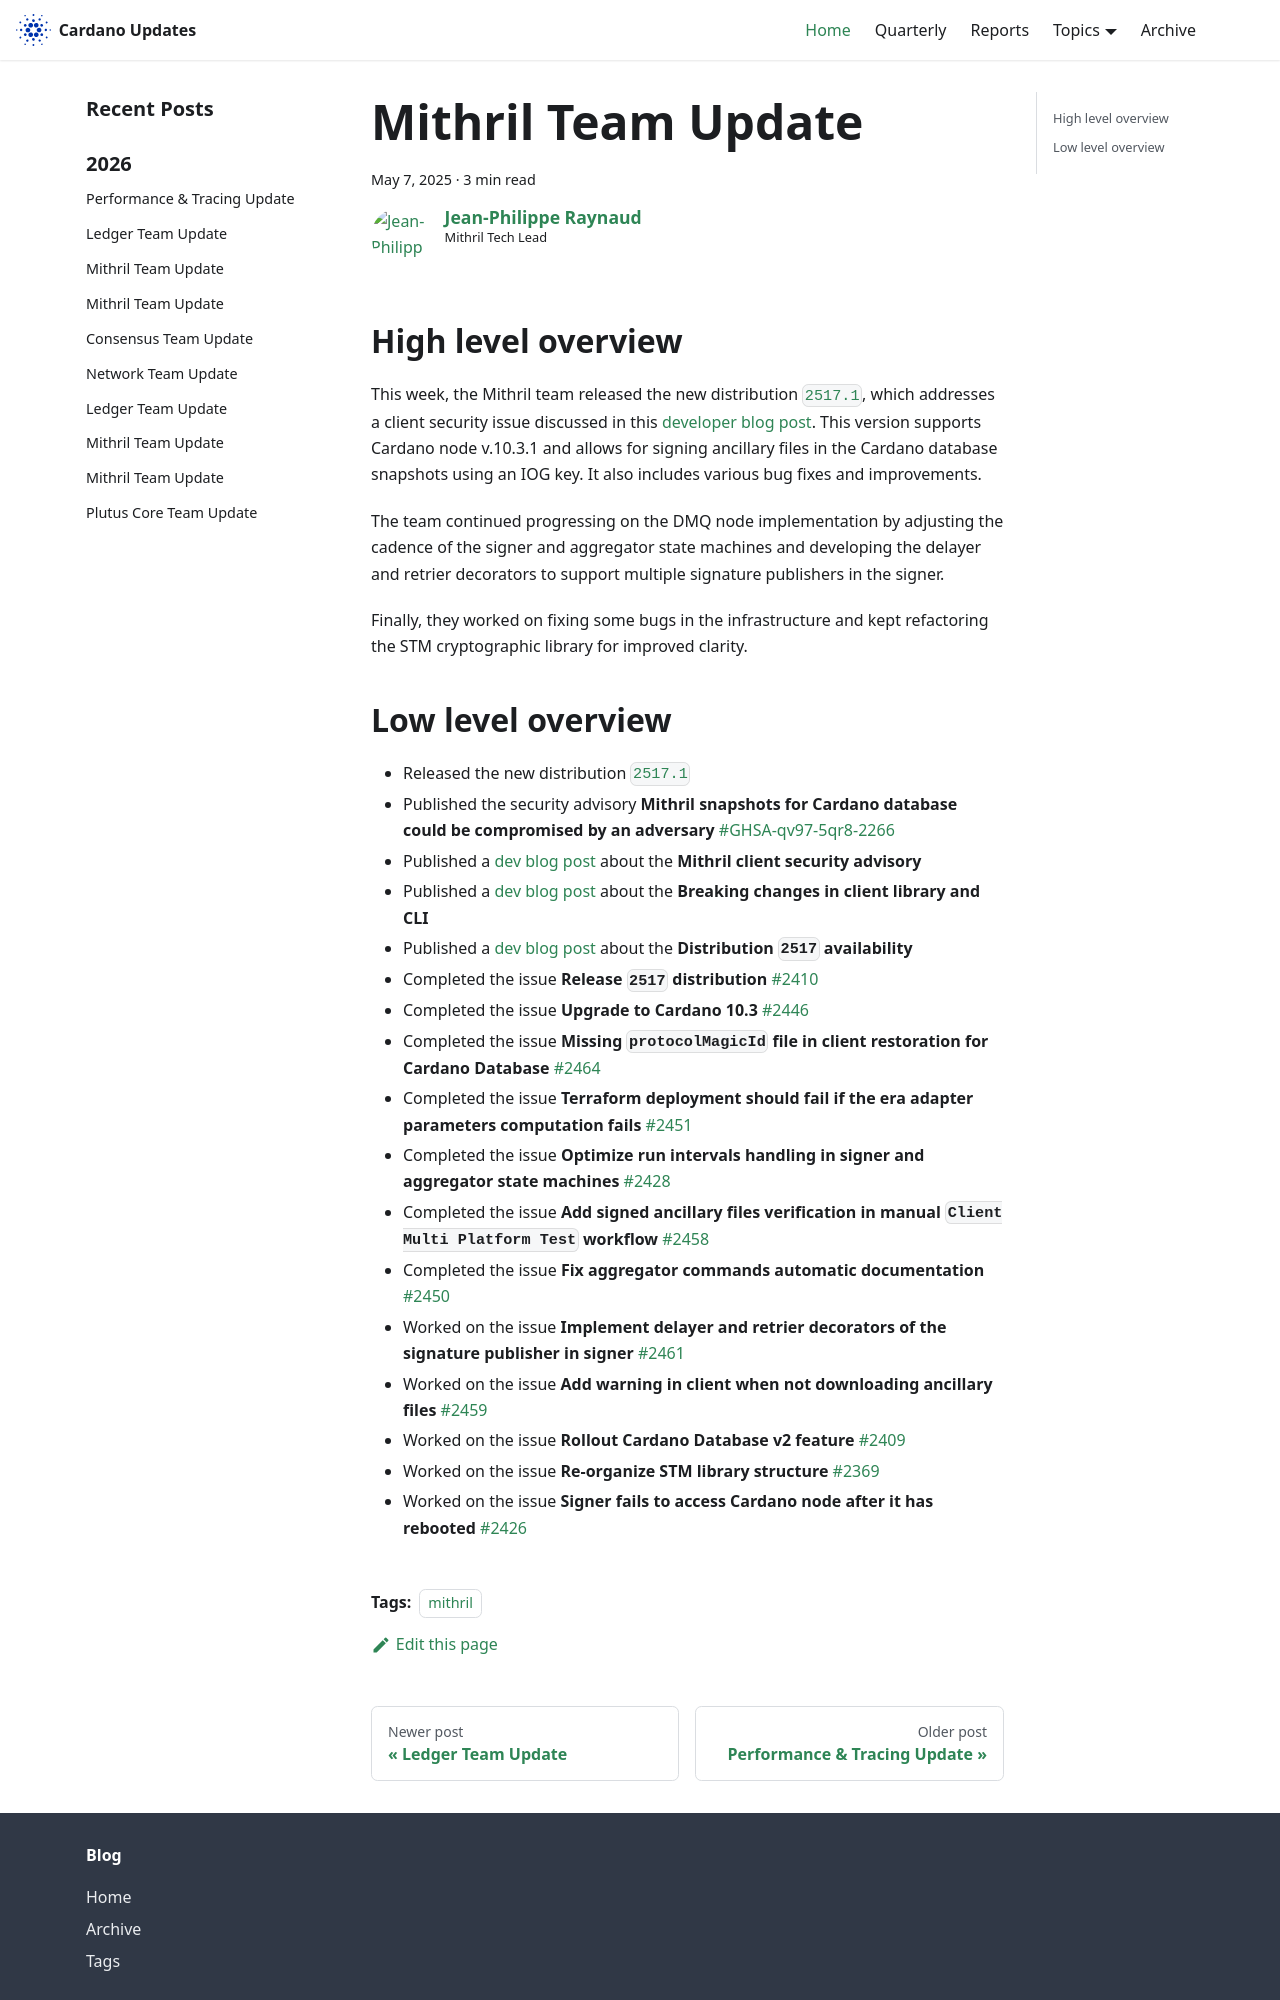

repository: IntersectMBO/cardano-updates · page: 2025-05-07-mithril/index.html · generator: docusaurus

---
title: Mithril Team Update
slug: 2025-05-07-mithril
authors: jpraynaud
tags: [mithril]
hide_table_of_contents: false
---

## High level overview

This week, the Mithril team released the new distribution [`2517.1`](https://github.com/input-output-hk/mithril/releases/tag/2517.1), which addresses a client security issue discussed in this [developer blog post](https://mithril.network/doc/dev-blog/2025/05/07/client-security-advisory). This version supports Cardano node v.10.3.1 and allows for signing ancillary files in the Cardano database snapshots using an IOG key. It also includes various bug fixes and improvements.

The team continued progressing on the DMQ node implementation by adjusting the cadence of the signer and aggregator state machines and developing the delayer and retrier decorators to support multiple signature publishers in the signer.

Finally, they worked on fixing some bugs in the infrastructure and kept refactoring the STM cryptographic library for improved clarity.
